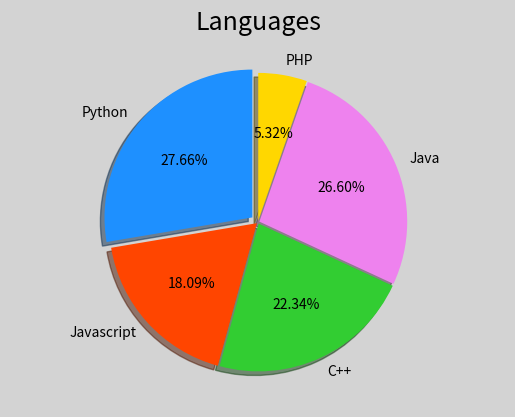

Here is the Python script that generated this plot:
import numpy as np 
import matplotlib.pyplot as mp 

mp.figure("languages", facecolor="lightgray")
mp.title("Languages", fontsize=18)

labels = ['Python','Javascript','C++','Java','PHP']
spaces = [0.05,0.01,0.01,0.01,0.01]
values = [26, 17, 21, 25, 5]
colors = ['dodgerblue', 'orangered','limegreen','violet','gold']

mp.axis('equal')
mp.pie(values, spaces, labels, colors, '%.2f%%', shadow=True, startangle=90)
mp.show()